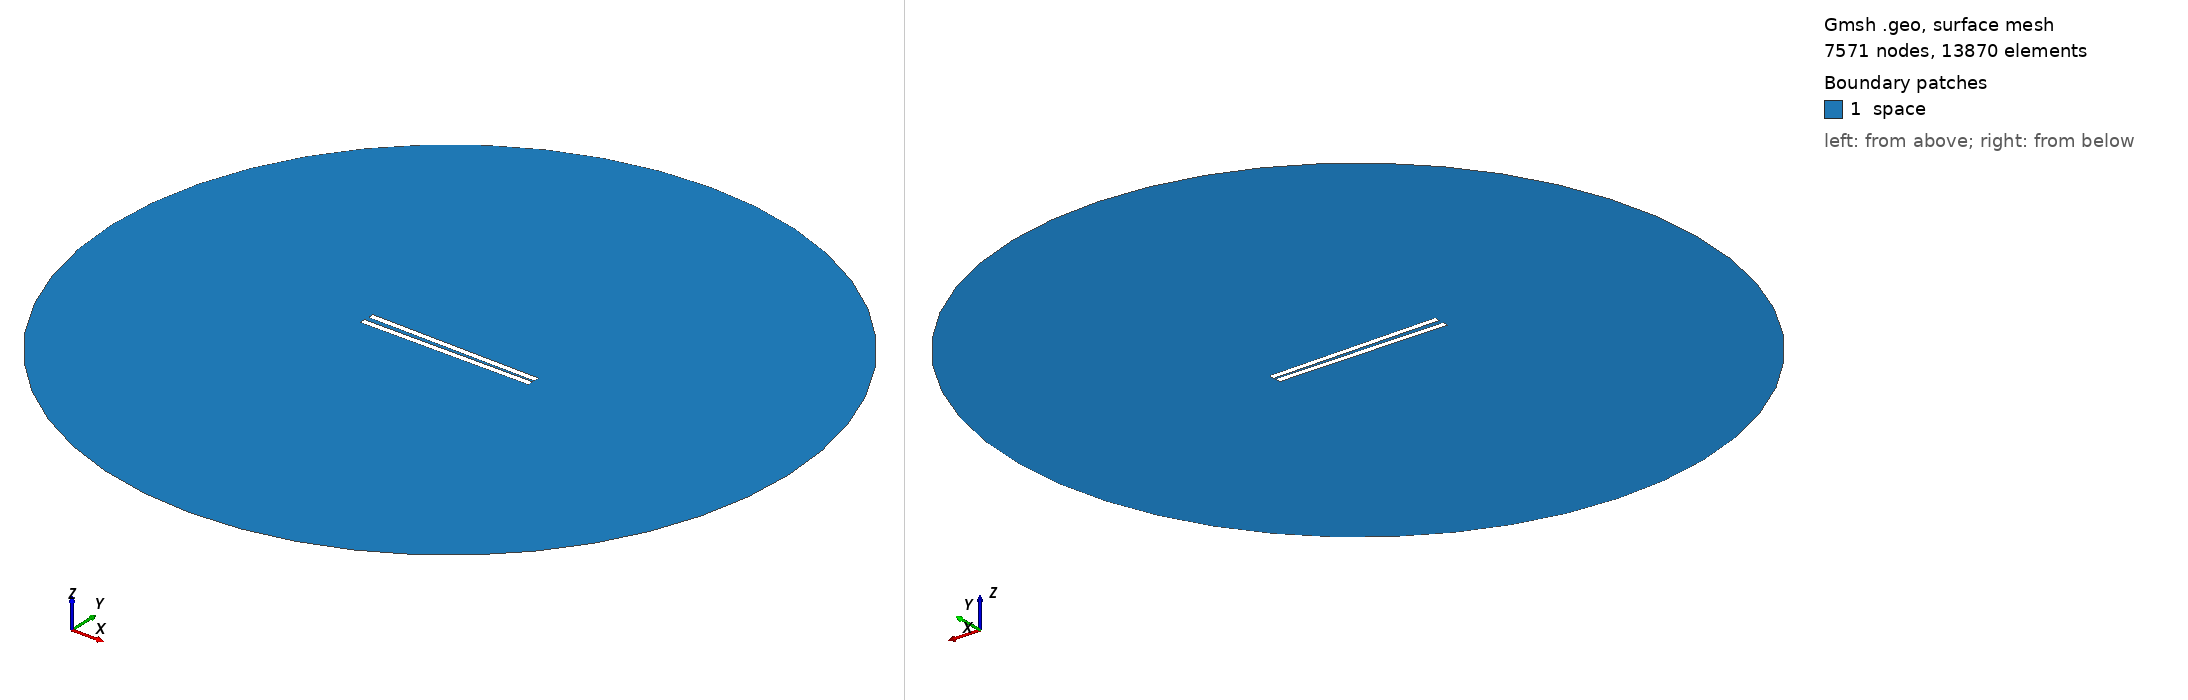

Gmsh geometry script, surface-meshed: 7571 nodes, 13870 surface elements. Boundary patches (legend numbers): 1 space. Left view from above one corner, right view from below the opposite corner. Legend entries are the model's physical surfaces. The drawing asked Gmsh for element sizes between 1% and 20% of the model's largest extent; the script's own settings can give other sizes.

=== 350.geo (drawn) ===
// Set the geometry kernel
SetFactory("OpenCASCADE");

//---------------------------------------
// Rectangles
//---------------------------------------

// Rectangle 1 (top)
Point(1) = {-49.733333333333334, 0.9722222222222222, 0, 1.0};
Point(2) = {49.733333333333334, 0.9722222222222222, 0, 1.0};
Point(3) = {49.733333333333334, 4.438888888888889, 0, 1.0};
Point(4) = {-49.733333333333334, 4.438888888888889, 0, 1.0};

Line(1) = {1, 2};
Line(2) = {2, 3};
Line(3) = {3, 4};
Line(4) = {4, 1};

Line Loop(1) = {1, 2, 3, 4};
Plane Surface(1) = {1};

Rotate { {0, 0, 1}, {0,  0.9722222222222222,  0}, -0.017 } {
  Surface{1};
}

// Rectangle 2 (bottom)
Point(5) = {-49.733333333333334, -0.9722222222222222, 0, 1.0};
Point(6) = {49.733333333333334, -0.9722222222222222, 0, 1.0};
Point(7) = {49.733333333333334, -4.438888888888889, 0, 1.0};
Point(8) = {-49.733333333333334, -4.438888888888889, 0, 1.0};

Line(5) = {5, 6};
Line(6) = {6, 7};
Line(7) = {7, 8};
Line(8) = {8, 5};

Line Loop(2) = {5, 6, 7, 8};
Plane Surface(2) = {2}; 


//---------------------------------------
// Circle
//---------------------------------------

// Define points
Point(9) = {0, 0, 0};        // Center
Point(10) = {200, 0, 0};     // Start point
Point(11) = {0, 200, 0};     // 90 degrees
Point(12) = {-200, 0, 0};    // 180 degrees
Point(13) = {0, -200, 0};    // 270 degrees

// Define circle arcs (each needs start, center, end)
Circle(9) = {10, 9, 11};
Circle(10) = {11, 9, 12};
Circle(11) = {12, 9, 13};
Circle(12) = {13, 9, 10};

// Define curve loop and surface if needed
Curve Loop(3) = {9, 10, 11, 12};
Surface(3) = {3};

//---------------------------------------
// Define Physical Groups
//---------------------------------------                

//--- Physical Curves
// Physical groups for boundaries
Physical Line("force_segment", 10) = {1};
Physical Line("upper_plate", 11) = {2, 3, 4};
Physical Line("lower_plate", 12) = {5, 6, 7, 8};
Physical Line("boundary", 20) = {9, 10, 11, 12};

// Subtract Rectangles from Circle
BooleanDifference{ Surface{3}; Delete; }{ Surface{1}; Surface{2}; Delete; }
//--- Physical Surfaces
Physical Surface("space", 30) = {3};


//---------------------------------------
// Fine mesh near the plates
//--------------------------------------- 

// Define a distance field for mesh refinement
Field[1] = Distance;
Field[1].CurvesList = {1, 2, 3, 4, 5, 6, 7, 8};  // Rectangle curves
Field[1].NumPointsPerCurve = 200;

c = 0.3;
// Define threshold field to control mesh size based on distance to attractor
Field[2] = Threshold;
Field[2].IField = 1;
Field[2].LcMin = c; // Minimum element size near the attractor
Field[2].LcMax = 100*c;  // Maximum element size away from the attractor
Field[2].DistMin = 0.01;
Field[2].DistMax = 40;

Background Field = 2;

//---------------------------------------
// 6. Generate the Mesh
//---------------------------------------
Mesh 2;  // 2D mesh generation
